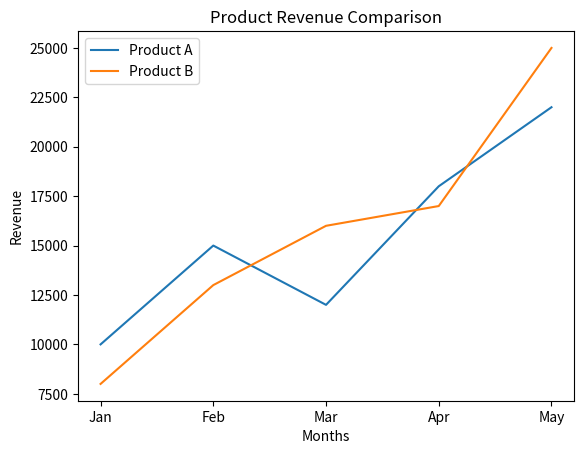

Python code for this plot:
import matplotlib.pyplot as plt

x = ["Jan", "Feb", "Mar", "Apr", "May"]

y1 = [10000, 15000, 12000, 18000, 22000]
y2 = [8000, 13000, 16000, 17000, 25000]

plt.plot(x, y1, label="Product A")
plt.plot(x, y2, label="Product B")

plt.xlabel("Months")
plt.ylabel("Revenue")
plt.title("Product Revenue Comparison")

plt.legend()
plt.show()
